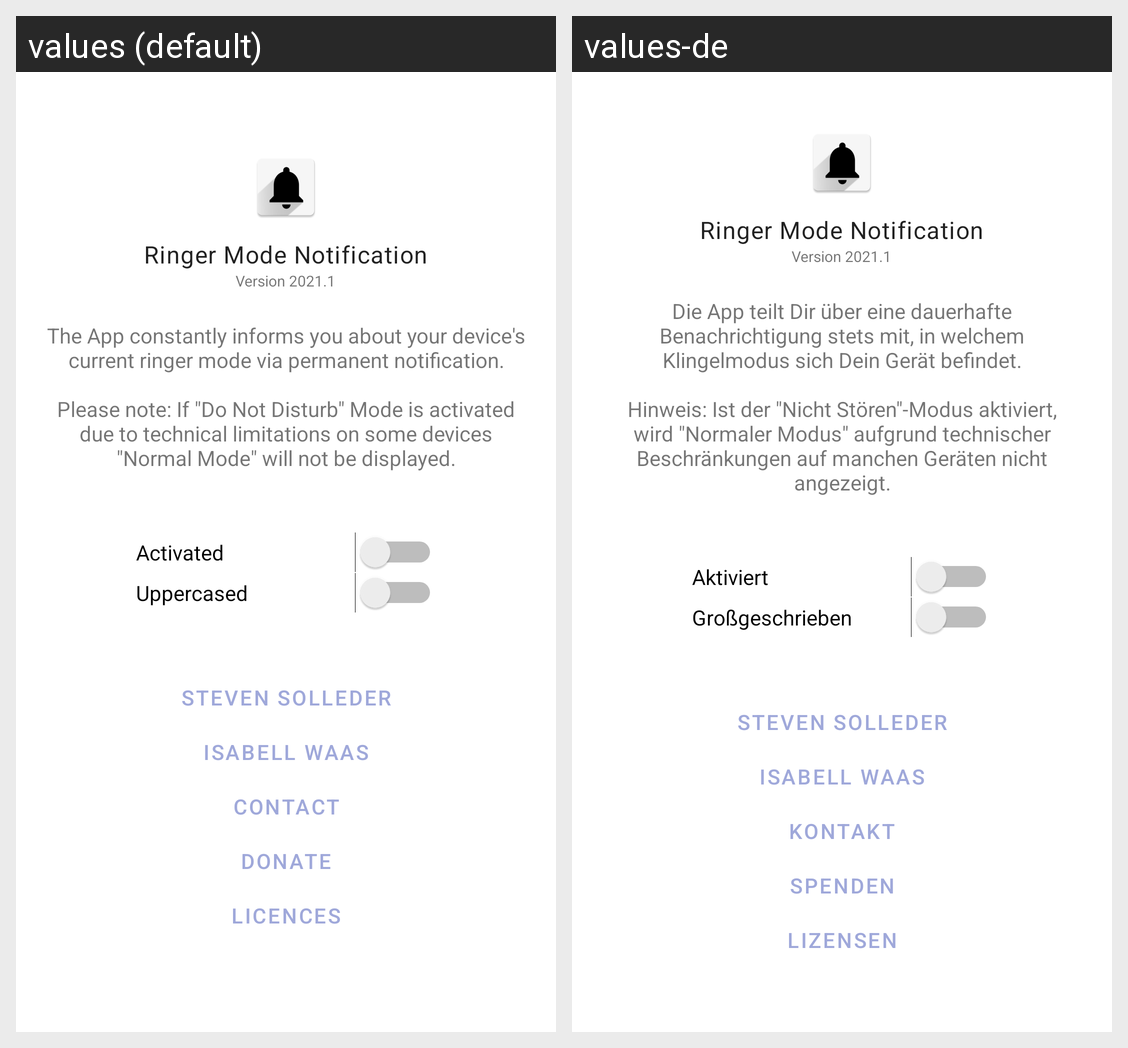

The same Android screen rendered under two of its app's locales, left to right. List the strings drawn on it with the default value and each locale's translation.
Android screen res/layout/main_activity.xml rendered under 2 locales, left to right: values (default), values-de. Device: Nexus 5 (rendered at 1080×1920; each locale shown at half size, 540×960, under a caption strip naming it); theme Theme.RingerModeNotification.
Strings drawn on this screen, with the default value and each locale's value (text and hints the layout hard-codes, and strings that could not be matched under every locale, appear in the picture but are not listed):

app_name
  values: Ringer Mode Notification
  values-de: Ringer Mode Notification

info
  values: The App constantly informs you about your device's current ringer mode via permanent notification.
      
      Please note: If "Do Not Disturb" Mode is activated due to technical limitations on some devices "Normal Mode" will not be displayed.
  values-de: Die App teilt Dir über eine dauerhafte Benachrichtigung stets mit, in welchem Klingelmodus sich Dein Gerät befindet.
      
      Hinweis: Ist der "Nicht Stören"-Modus aktiviert, wird "Normaler Modus" aufgrund technischer Beschränkungen auf manchen Geräten nicht angezeigt.

activ
  values: Activated
  values-de: Aktiviert

uppercased
  values: Uppercased
  values-de: Großgeschrieben

steven_solleder
  values: Steven Solleder
  values-de: Steven Solleder  [not translated; the default value is used]

isabell_waas
  values: Isabell Waas
  values-de: Isabell Waas  [not translated; the default value is used]

contact
  values: Contact
  values-de: Kontakt

donate
  values: Donate
  values-de: Spenden

licences
  values: Licences
  values-de: Lizensen
